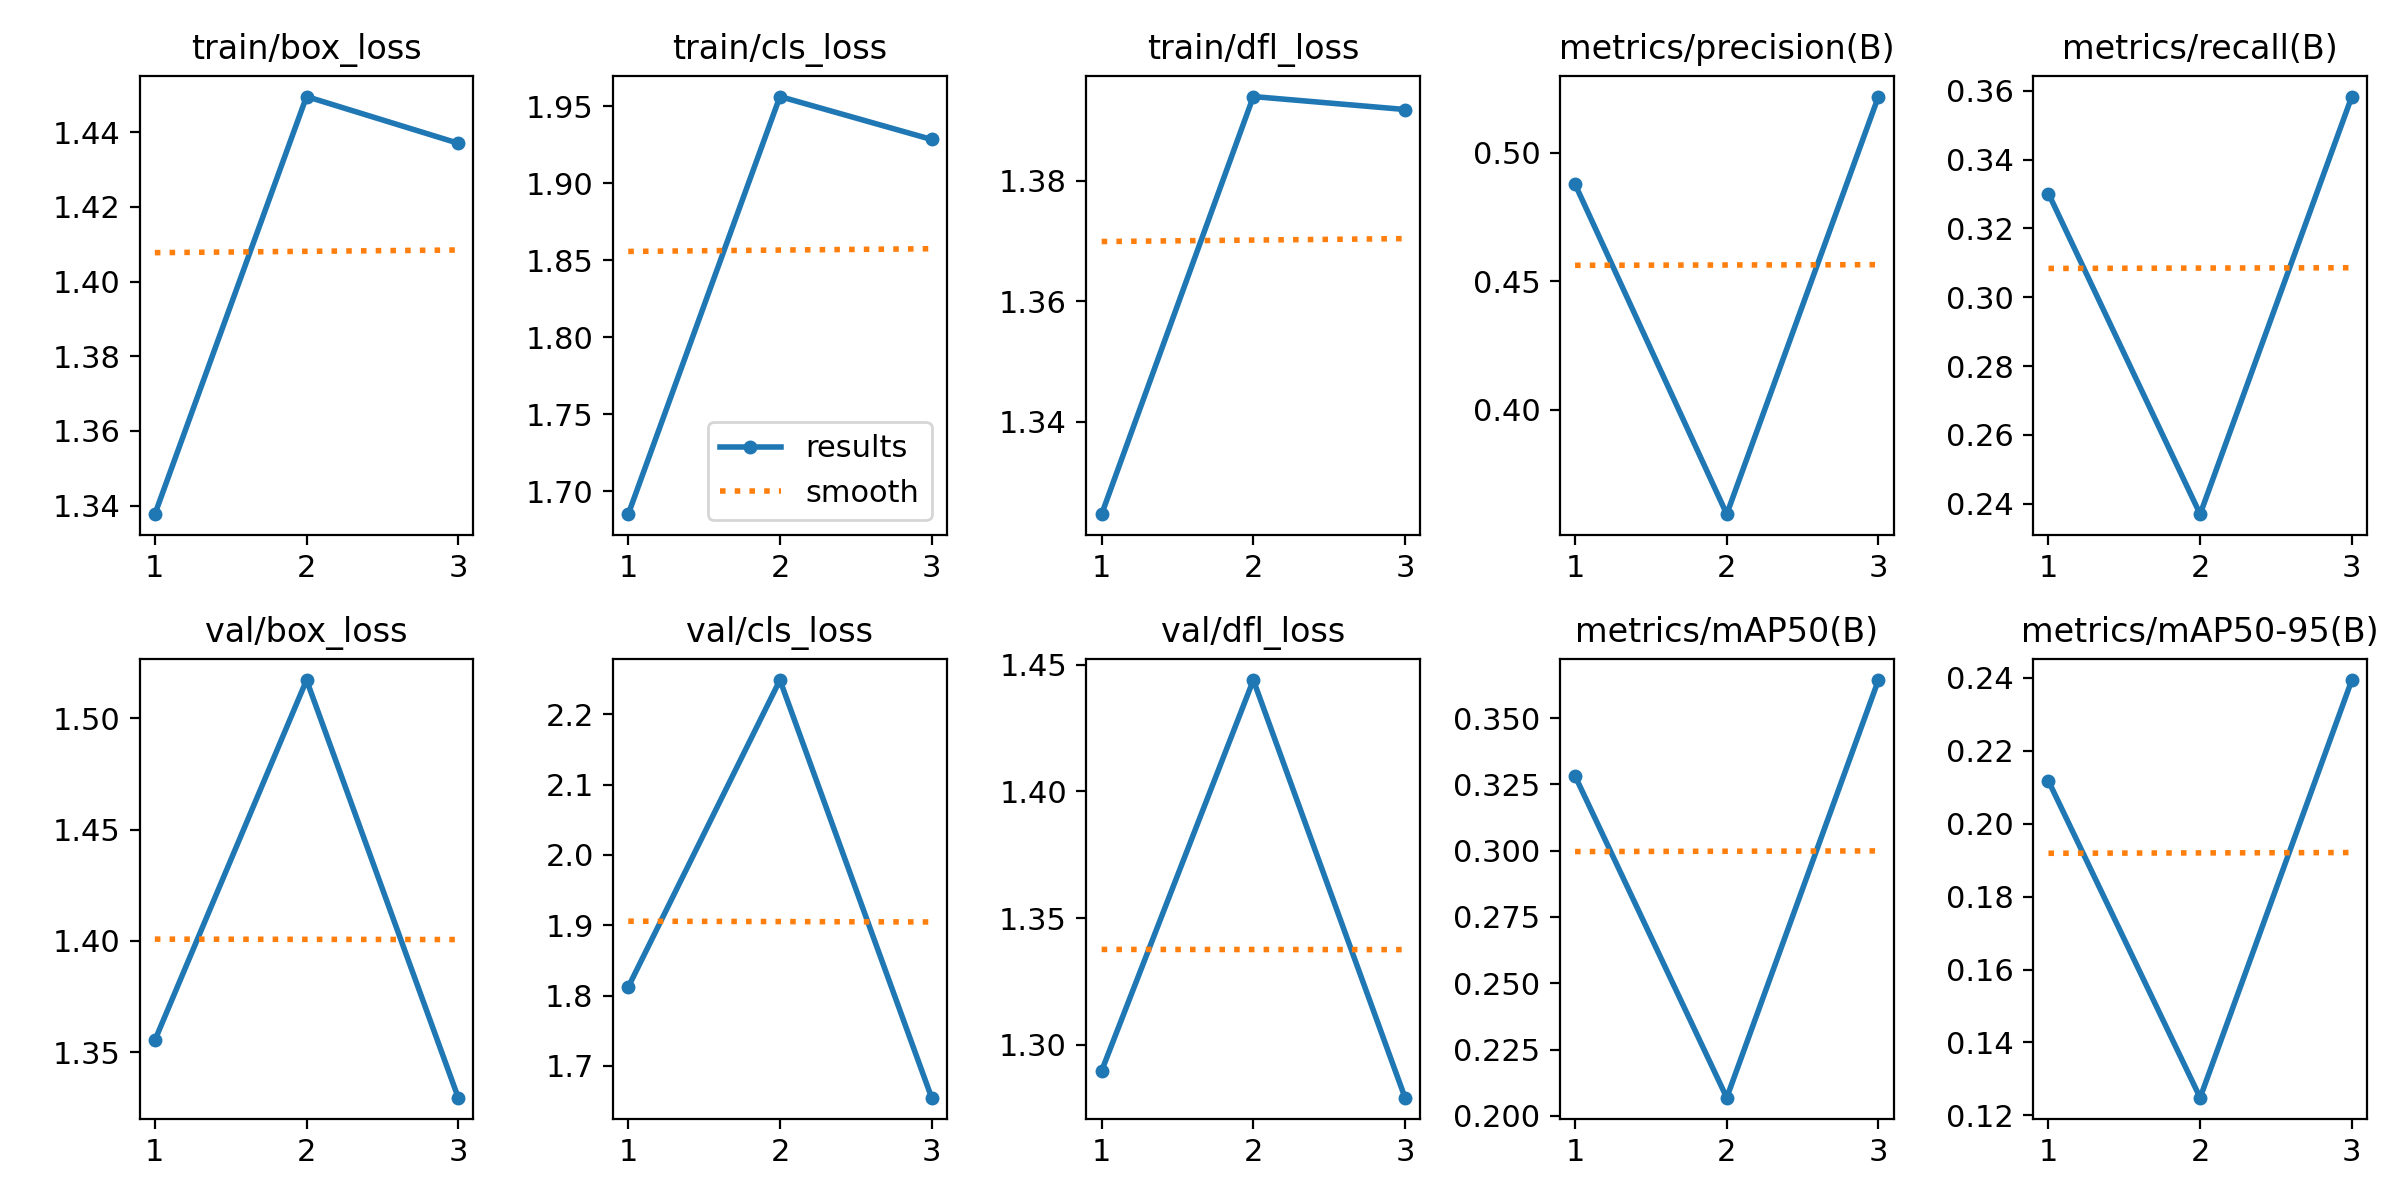

Data behind this chart, as committed beside it:
epoch, time, train/box_loss, train/cls_loss, train/dfl_loss, metrics/precision(B), metrics/recall(B), metrics/mAP50(B), metrics/mAP50-95(B), val/box_loss, val/cls_loss, val/dfl_loss, lr/pg0, lr/pg1, lr/pg2
1, 41.39, 1.338, 1.685, 1.325, 0.4878, 0.3301, 0.3282, 0.2117, 1.355, 1.812, 1.29, 0.004993, 0.004993, 0.05506
2, 80.03, 1.45, 1.956, 1.394, 0.3593, 0.2369, 0.2068, 0.1249, 1.517, 2.249, 1.444, 0.00752, 0.00752, 0.007587
3, 117.1, 1.437, 1.928, 1.392, 0.5219, 0.3583, 0.3643, 0.2394, 1.33, 1.655, 1.279, 0.002575, 0.002575, 0.002575
